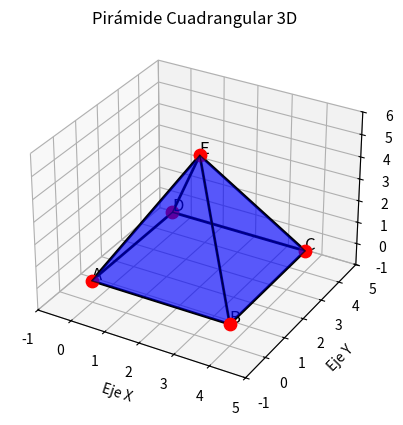

Python code for this plot:
import matplotlib.pyplot as plt 
from mpl_toolkits.mplot3d.art3d import Poly3DCollection

# ============================
# 1. DEFINIR LOS VÉRTICES
# ============================
A = (0, 0, 0)
B = (4, 0, 0)
C = (4, 4, 0)
D = (0, 4, 0)
E = (2, 2, 5) # Cúspide (punta)

vertices = [A, B, C, D, E]
nombres = ["A", "B", "C", "D", "E"]

# ============================
# 2. CREAR LA FIGURA 3D
# ============================
fig = plt.figure()
ax = fig.add_subplot(111, projection='3d')

# ============================
# 3. DIBUJAR LAS CARAS
# ============================
caras = [
    [A, B, C, D], # Base cuadrada
    [A, B, E],    # Frente
    [B, C, E],    # Derecha
    [C, D, E],    # Fondo
    [D, A, E]     # Izquierda
]

figura_3d = Poly3DCollection(caras, alpha=0.4, edgecolor="black", facecolor="blue")
ax.add_collection3d(figura_3d)

# ============================
# 4. DIBUJAR LOS VÉRTICES
# ============================
for nombre, vertice in zip(nombres, vertices):
    x, y, z = vertice
    ax.scatter(x, y, z, s=80, color="red")
    ax.text(x, y, z + 0.1, nombre, fontsize=12)

# ============================
# 5. DIBUJAR LAS ARISTAS
# ============================
aristas = [
    (A, B), (B, C), (C, D), (D, A), # Base
    (A, E), (B, E), (C, E), (D, E)  # Aristas a la punta
]

for inicio, fin in aristas:
    ax.plot(
        [inicio[0], fin[0]], 
        [inicio[1], fin[1]], 
        [inicio[2], fin[2]], 
        linewidth=2, color="black"
    )

# ============================
# 6. CONFIGURAR LA ESCENA
# ============================
ax.set_xlim(-1, 5)
ax.set_ylim(-1, 5)
ax.set_zlim(-1, 6)

ax.set_xlabel("Eje X")
ax.set_ylabel("Eje Y")
ax.set_zlabel("Eje Z")
ax.set_title("Pirámide Cuadrangular 3D")

plt.show()
